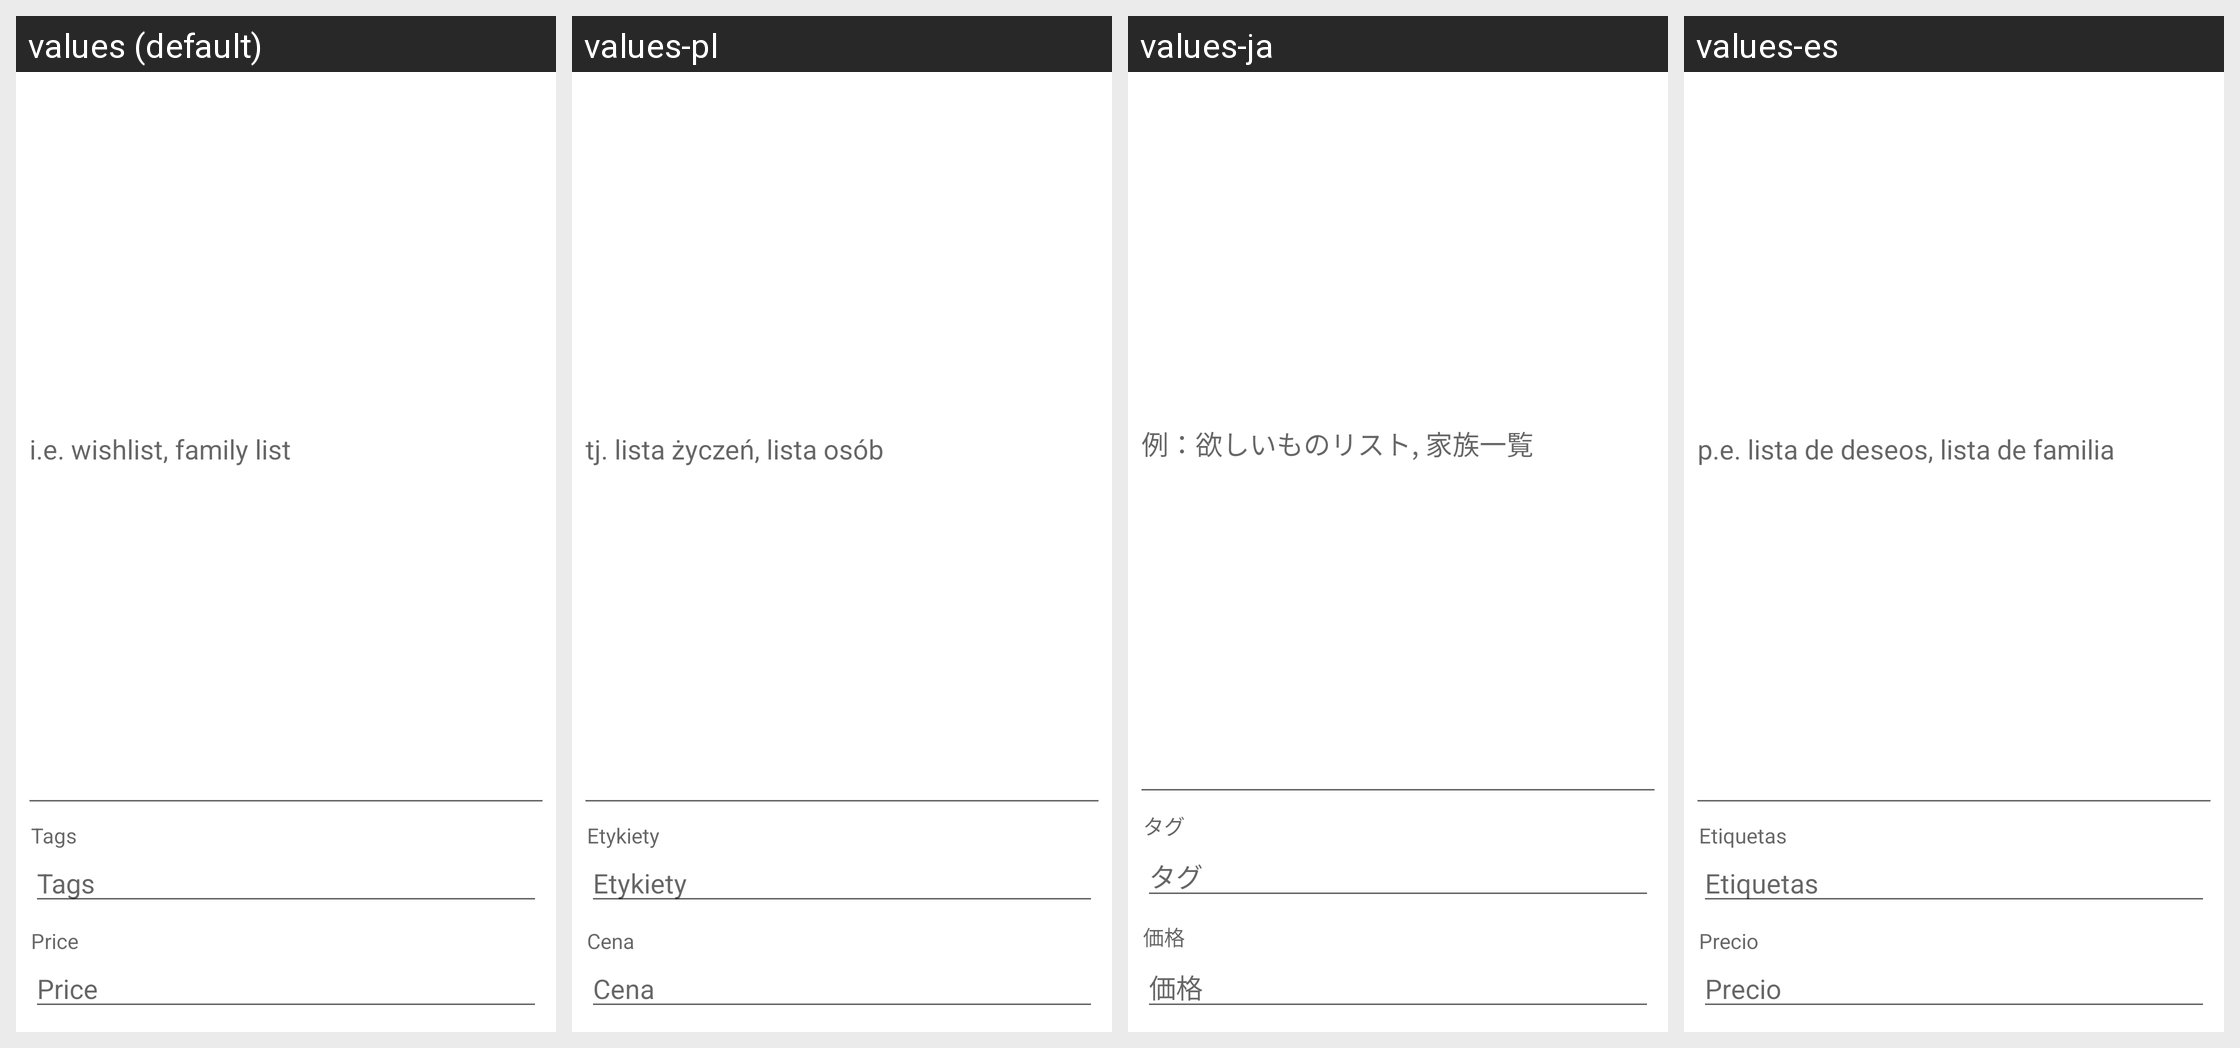

For this localized Android screen grid, give each drawn string resource with its value in every locale shown.
Android screen res/layout/input_box.xml rendered under 4 locales, left to right: values (default), values-pl, values-ja, values-es. Device: Nexus 5 (rendered at 1080×1920; each locale shown at half size, 540×960, under a caption strip naming it); theme Theme.MaterialComponents.DayNight.NoActionBar.
Other locales in the repository, not shown: values-ar, values-cs, values-da, values-de, values-fr, values-it, values-ko, values-nl, values-oc, values-pt, values-ro, values-ru, values-zh-rCN, values-zh-rTW.
Strings drawn on this screen, with the default value and each locale's value (text and hints the layout hard-codes, and strings that could not be matched under every locale, appear in the picture but are not listed):

new_list_hint
  values: i.e. wishlist, family list
  values-pl: tj. lista życzeń, lista osób
  values-ja: 例：欲しいものリスト, 家族一覧
  values-es: p.e. lista de deseos, lista de familia

tags
  values: Tags
  values-pl: Etykiety
  values-ja: タグ
  values-es: Etiquetas

price
  values: Price
  values-pl: Cena
  values-ja: 価格
  values-es: Precio
